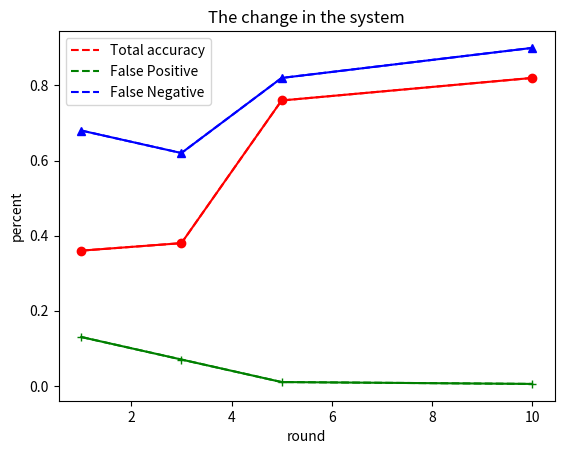

Generate this figure with matplotlib:
import numpy as np
import matplotlib.pyplot as plt
x1=[1,3,5,10]
y1=[0.36,0.38,0.76,0.82]
x2=[1,3,5,10]
y2=[0.13,0.07,0.01,0.005]
x3=[1,3,5,10]
y3=[0.68,0.62,0.82,0.9]
x=np.arange(20,350)
l1=plt.plot(x1,y1,'r--',label='Total accuracy')
l2=plt.plot(x2,y2,'g--',label='False Positive')
l3=plt.plot(x3,y3,'b--',label='False Negative')
plt.plot(x1,y1,'ro-',x2,y2,'g+-',x3,y3,'b^-')
plt.title('The change in the system')
plt.xlabel('round')
plt.ylabel('percent')
plt.legend()
plt.show()
